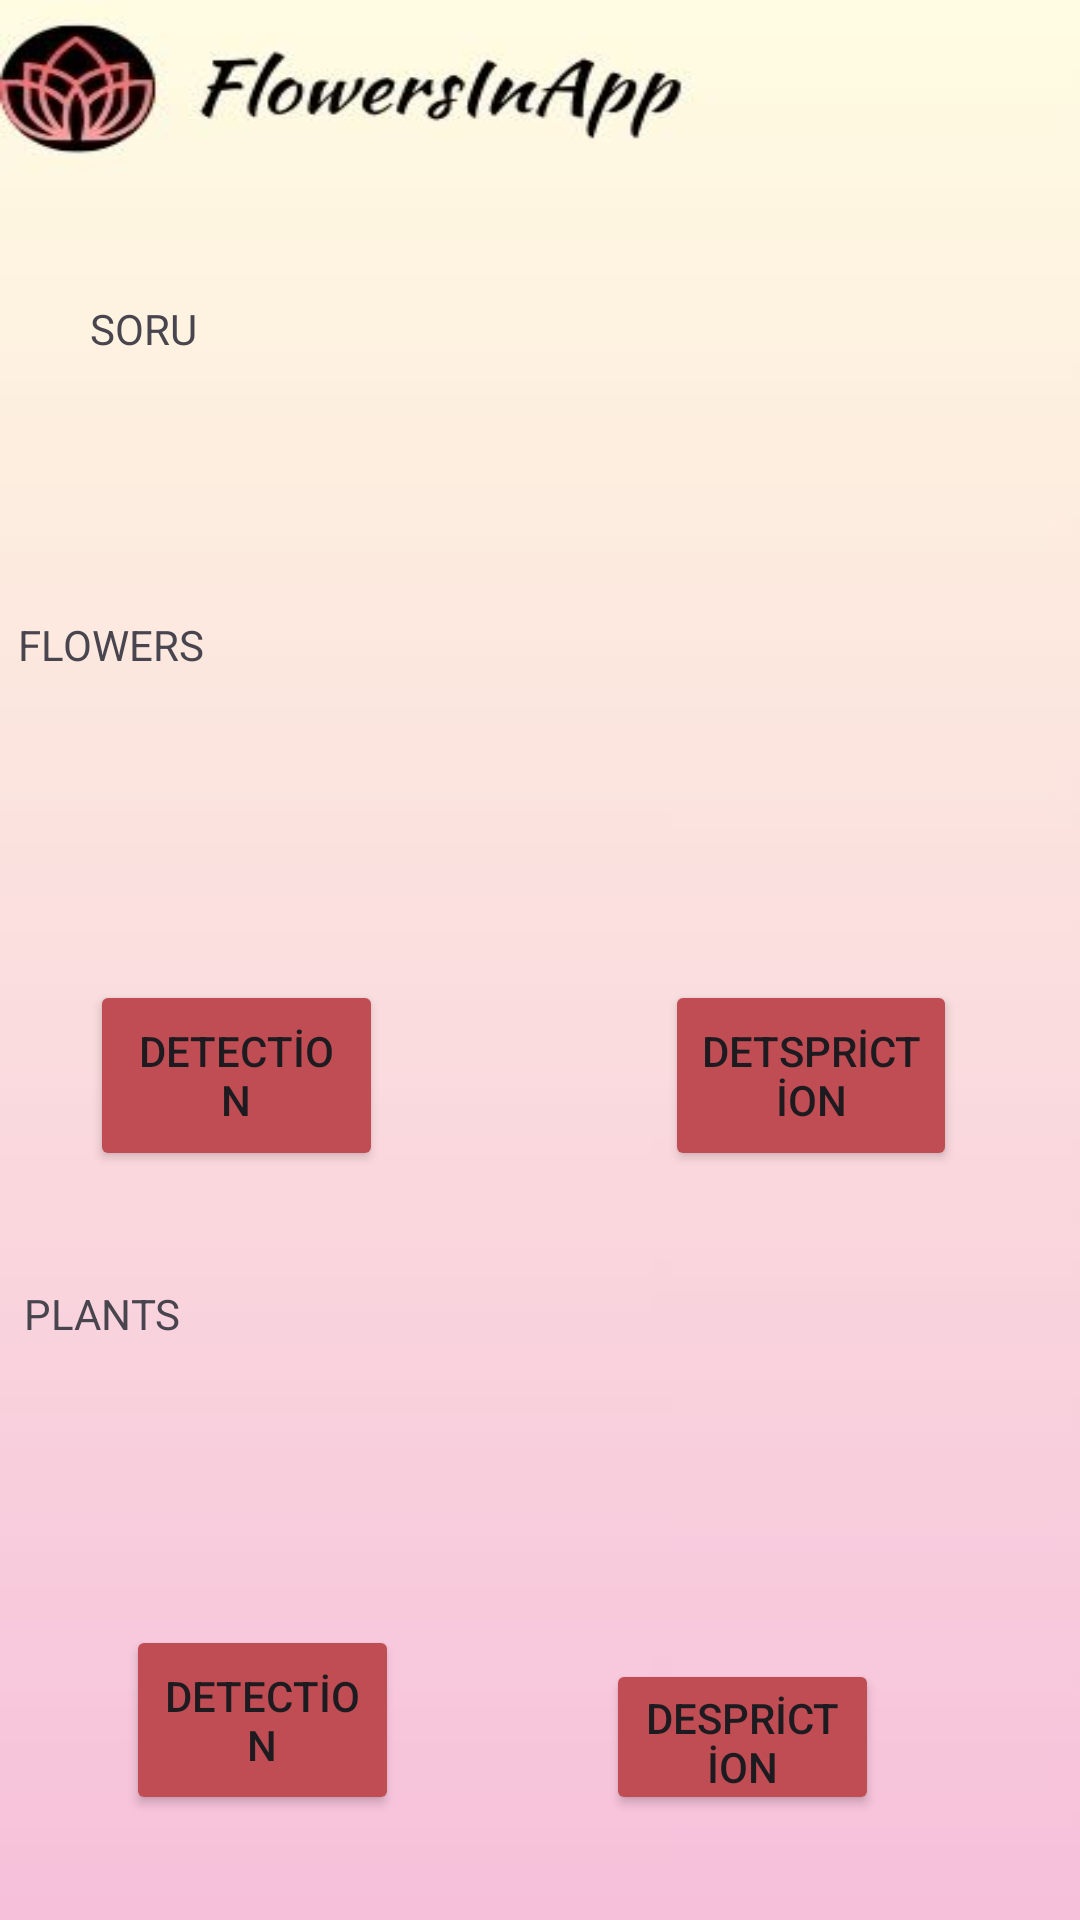

The Android layout XML behind this screen, and the referenced resources:
<!-- AndroidManifest.xml: application theme Theme.Bitirme2 -->
<!-- res/layout/activity_category1.xml -->
<?xml version="1.0" encoding="utf-8"?>

<androidx.constraintlayout.widget.ConstraintLayout xmlns:android="http://schemas.android.com/apk/res/android"
    xmlns:app="http://schemas.android.com/apk/res-auto"
    xmlns:tools="http://schemas.android.com/tools"
    android:layout_width="match_parent"
    android:layout_height="match_parent"
    android:background="@drawable/bosbackgr"
    tools:context=".Category1">


    <TextView
        android:id="@+id/textView"
        android:layout_width="328dp"
        android:layout_height="0dp"
        android:layout_marginStart="30dp"
        android:layout_marginTop="100dp"
        android:layout_marginBottom="42dp"
        android:text="SORU "
        app:layout_constraintBottom_toTopOf="@+id/textView1"
        app:layout_constraintStart_toStartOf="parent"
        app:layout_constraintTop_toTopOf="parent" />

    <TextView
        android:id="@+id/textView1"
        android:layout_width="match_parent"
        android:layout_height="0dp"
        android:layout_marginStart="6dp"
        android:layout_marginBottom="58dp"
        android:text="FLOWERS"
        app:layout_constraintBottom_toTopOf="@+id/btnaciklama2"
        app:layout_constraintStart_toStartOf="parent"
        app:layout_constraintTop_toBottomOf="@+id/textView" />

    <Button
        android:id="@+id/btndetection1"
        android:layout_width="0dp"
        android:layout_height="0dp"

        android:layout_marginStart="42dp"

        android:layout_marginEnd="69dp"
        android:layout_marginBottom="35dp"
        android:backgroundTint="#C04D54"
        android:text="DETECTİON"
        app:layout_constraintBottom_toBottomOf="parent"
        app:layout_constraintEnd_toStartOf="@+id/btnaciklama1"
        app:layout_constraintStart_toStartOf="parent"
        app:layout_constraintTop_toBottomOf="@+id/textView2"
        tools:ignore="HardcodedText,TouchTargetSizeCheck" />

    <Button
        android:id="@+id/btnaciklama1"
        android:layout_width="0dp"
        android:layout_height="52dp"
        android:layout_marginEnd="67dp"

        android:layout_marginBottom="35dp"
        android:backgroundTint="#C04D54"
        android:text="DESPRİCTİON"
        app:layout_constraintBottom_toBottomOf="parent"
        app:layout_constraintEnd_toEndOf="parent"
        app:layout_constraintStart_toEndOf="@+id/btndetection1"
        tools:ignore="HardcodedText,TextSizeCheck,TouchTargetSizeCheck" />

    <TextView
        android:id="@+id/textView2"
        android:layout_width="match_parent"
        android:layout_height="0dp"

        android:layout_marginStart="8dp"
        android:layout_marginBottom="50dp"
        android:text="PLANTS"
        app:layout_constraintBottom_toTopOf="@+id/btndetection1"
        app:layout_constraintStart_toStartOf="parent"
        app:layout_constraintTop_toBottomOf="@+id/btnaciklama2" />

    <Button
        android:id="@+id/btnaciklama2"
        android:layout_width="0dp"
        android:layout_height="0dp"
        android:layout_marginEnd="41dp"

        android:layout_marginBottom="38dp"
        android:backgroundTint="#C04D54"
        android:text="DETSPRİCTİON"
        app:layout_constraintBottom_toTopOf="@+id/textView2"
        app:layout_constraintEnd_toEndOf="parent"
        app:layout_constraintStart_toEndOf="@+id/btndetection2"
        app:layout_constraintTop_toBottomOf="@+id/textView1"
        tools:ignore="TouchTargetSizeCheck" />

    <Button
        android:id="@+id/btndetection2"
        android:layout_width="0dp"
        android:layout_height="0dp"
        android:layout_marginStart="30dp"

        android:layout_marginEnd="94dp"
        android:backgroundTint="#C04D54"
        android:text="DETECTİON"
        app:layout_constraintBottom_toBottomOf="@+id/btnaciklama2"
        app:layout_constraintEnd_toStartOf="@+id/btnaciklama2"
        app:layout_constraintStart_toStartOf="parent"
        app:layout_constraintTop_toTopOf="@+id/btnaciklama2"
        tools:ignore="TouchTargetSizeCheck" />


</androidx.constraintlayout.widget.ConstraintLayout>
<!-- resources referenced by this layout -->
<resources>
  <!-- drawable bosbackgr: jpg bitmap (drawable, 15066 bytes) -->
  <style name="Theme.Bitirme2" parent="Base.Theme.Bitirme2" />
  <style name="Base.Theme.Bitirme2" parent="Theme.Material3.DayNight.NoActionBar">
          
          
      </style>
</resources>
